Image classification data set "dataset" (vinukaran20-bit/retail on GitHub). Class labels (2): defective, good.

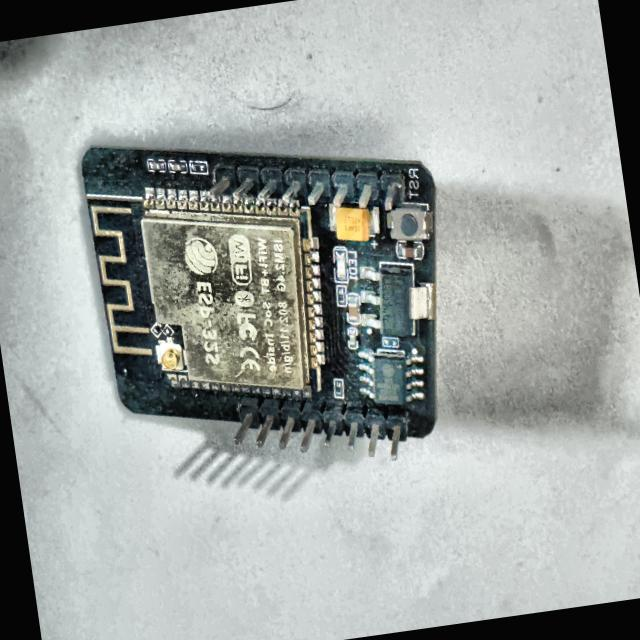
Label: defective

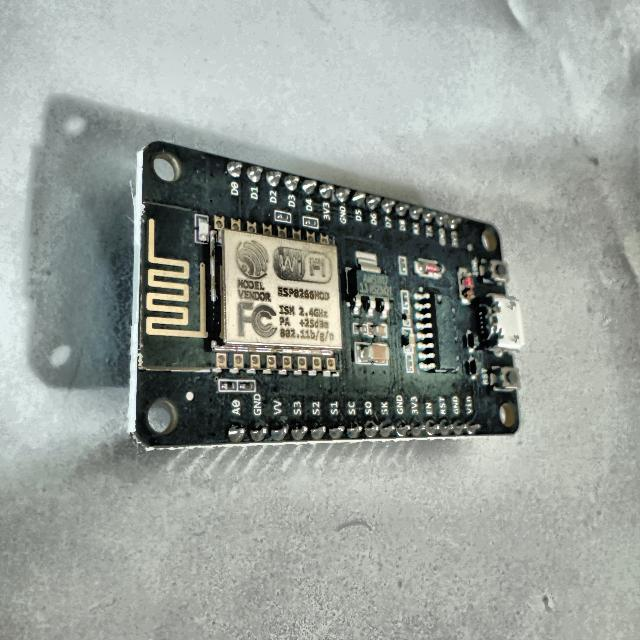
Label: defective

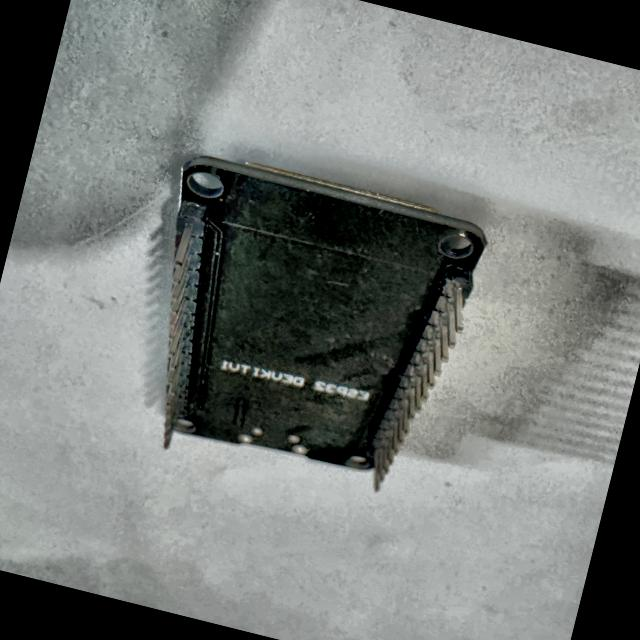
Label: defective

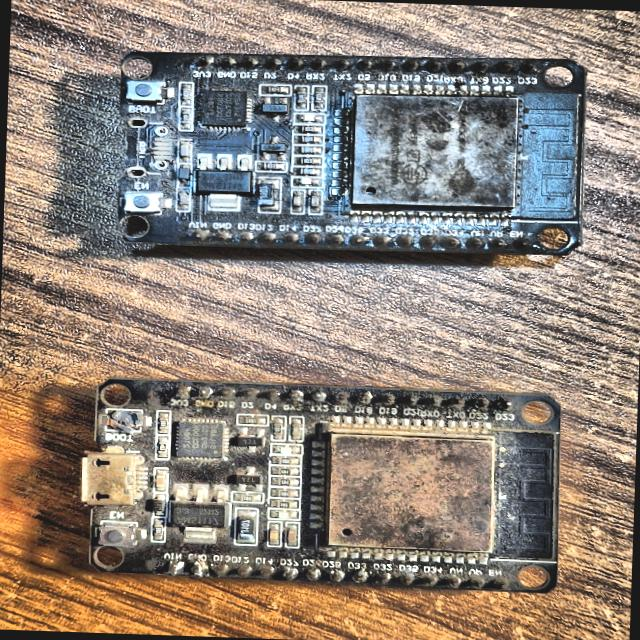
Label: defective

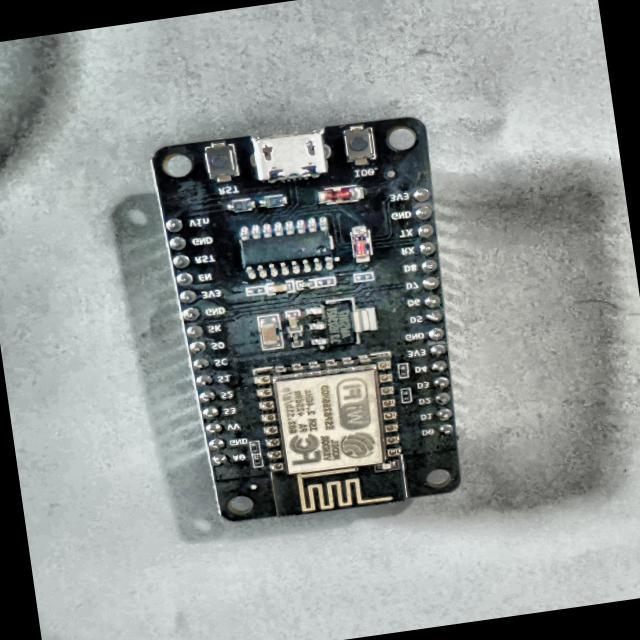
Label: defective

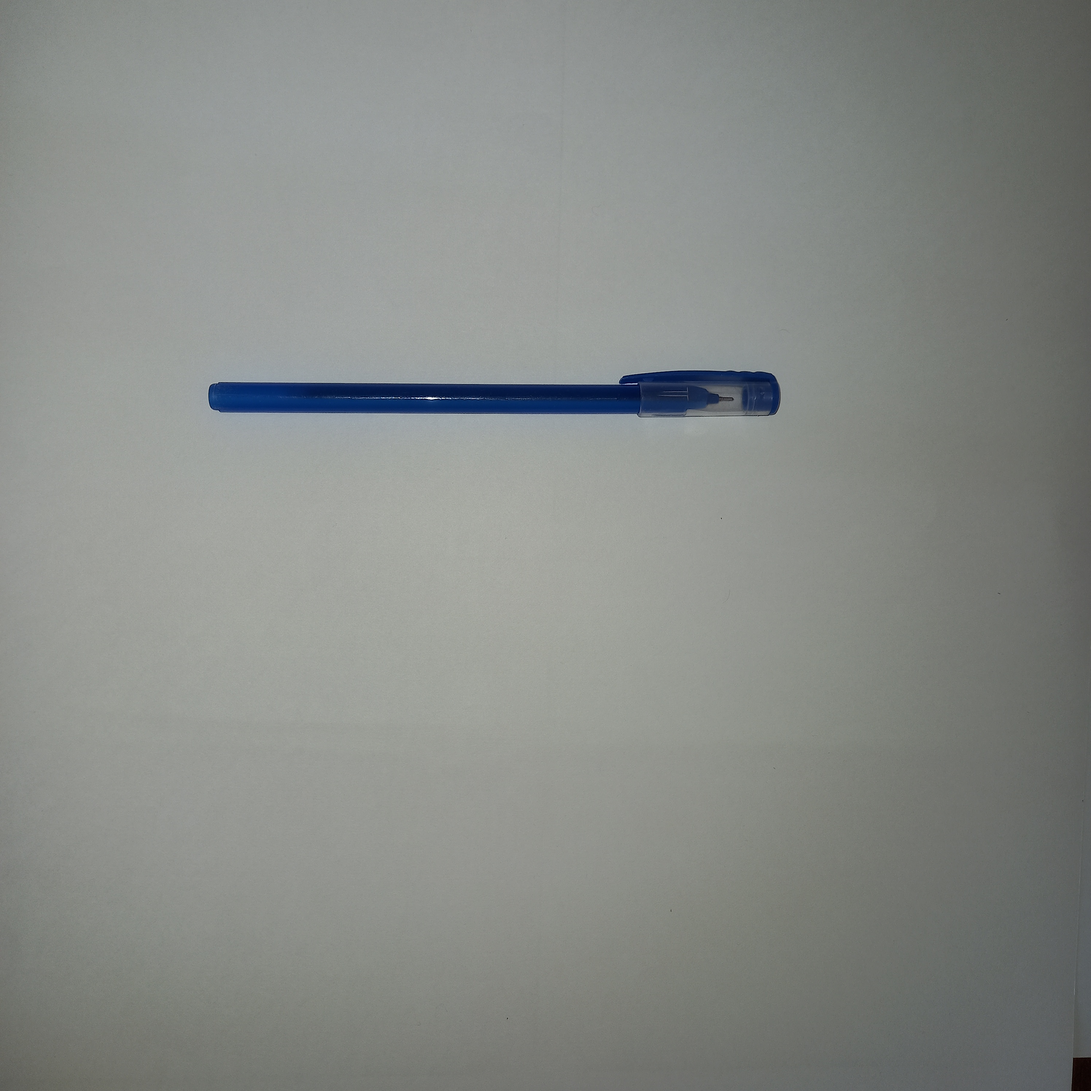
Label: good
